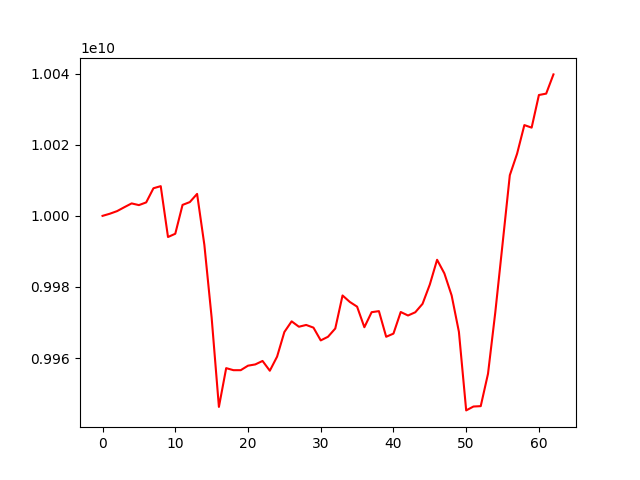

The table this chart was drawn from, first rows:
account_value, date, daily_return
10000000000, 2021-01-06, 
10000599641, 2021-01-07, 5.996413235997977e-05
10001336471, 2021-01-08, 7.367853474748998e-05
10002439262, 2021-01-11, 0.0001103
10003502213, 2021-01-12, 0.0001063
10003023575, 2021-01-13, -4.784701900495403e-05
10003784790, 2021-01-14, 7.609851096157527e-05
10007765386, 2021-01-15, 0.0003979
10008358990, 2021-01-18, 5.9314355343120795e-05
9994049282, 2021-01-19, -0.00143
9994968289, 2021-01-20, 9.195546714191316e-05
10003082962, 2021-01-21, 0.0008119
10003874991, 2021-01-22, 7.917847727578753e-05
10006175827, 2021-01-25, 0.00023
9991840471, 2021-01-26, -0.001433
9971395050, 2021-01-27, -0.002046
9946269592, 2021-01-28, -0.00252
9957170060, 2021-01-29, 0.001096
9956595852, 2021-02-01, -5.766776436033627e-05
9956595852, 2021-02-02, 0.0
9957861278, 2021-02-03, 0.0001271
9958214612, 2021-02-04, 3.54829475195384e-05
9959191117, 2021-02-05, 9.806019570635094e-05
9956440848, 2021-02-08, -0.0002762
9960406385, 2021-02-09, 0.0003983
9967329516, 2021-02-17, 0.0006951
9970332512, 2021-02-18, 0.0003013
9968816088, 2021-02-19, -0.0001521
9969316595, 2021-02-22, 5.020733002480959e-05
9968566498, 2021-02-23, -7.524058941443812e-05
9964970511, 2021-02-24, -0.0003607
9965994422, 2021-02-25, 0.0001028
9968312957, 2021-02-26, 0.0002326
9977611094, 2021-03-01, 0.0009328
9975791161, 2021-03-02, -0.0001824
9974466091, 2021-03-03, -0.0001328
9968674287, 2021-03-04, -0.0005807
9972908076, 2021-03-05, 0.0004247
9973204118, 2021-03-08, 2.968467652642026e-05
9965991336, 2021-03-09, -0.0007232
9966881912, 2021-03-10, 8.936154727923196e-05
9972958146, 2021-03-11, 0.0006096
9971976430, 2021-03-12, -9.843773385509458e-05
9972881787, 2021-03-15, 9.079010042345459e-05
9975254565, 2021-03-16, 0.0002379
9980692051, 2021-03-17, 0.0005451
9987648301, 2021-03-18, 0.000697
9983819281, 2021-03-19, -0.0003834
9977619393, 2021-03-22, -0.000621
9967383374, 2021-03-23, -0.001026
9945283979, 2021-03-24, -0.002217
9946374816, 2021-03-25, 0.0001097
9946481830, 2021-03-26, 1.0759126787940332e-05
9955580857, 2021-03-29, 0.0009148
9972825255, 2021-03-30, 0.001732
9992061551, 2021-03-31, 0.001929
10011431230, 2021-04-01, 0.001939
10017486084, 2021-04-02, 0.0006048
10025532725, 2021-04-05, 0.0008033
10024813714, 2021-04-06, -7.171797632032906e-05
... 3 more rows
